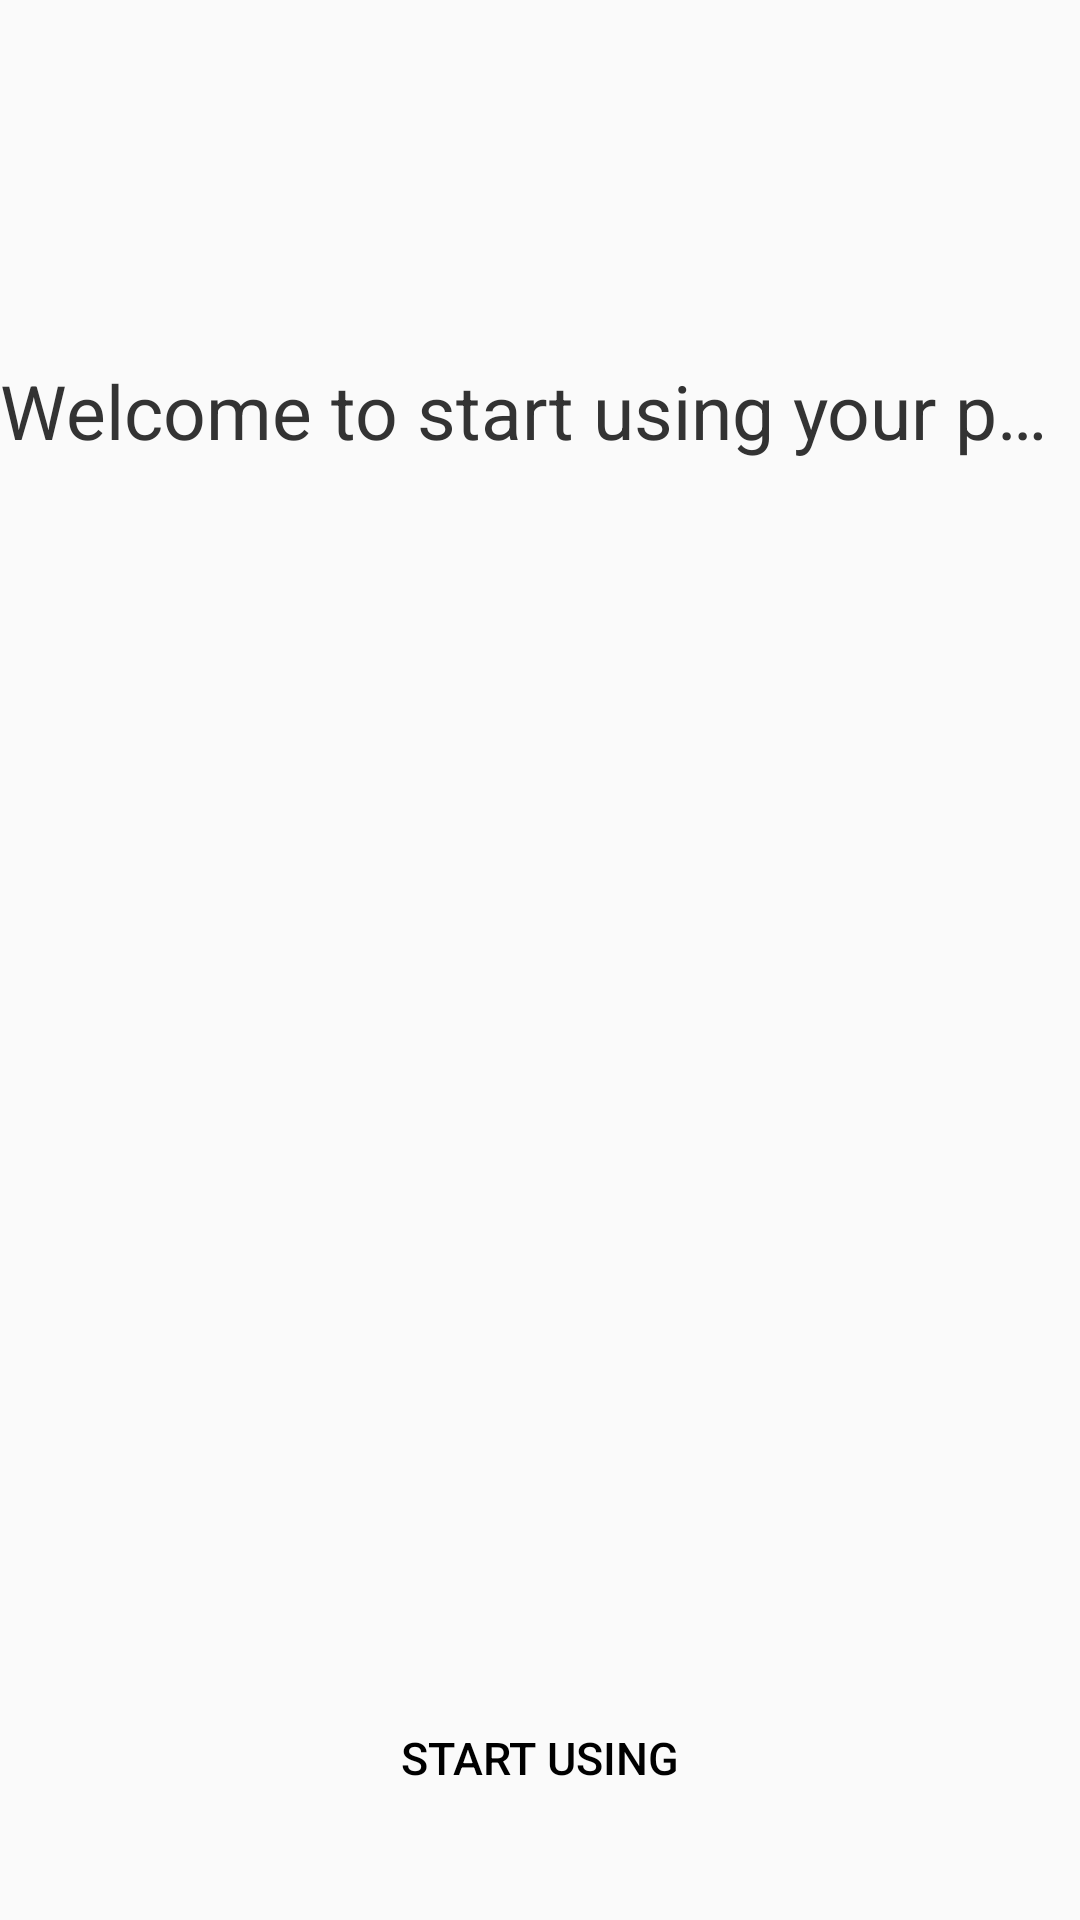

Reconstruct the res/layout file that produces this screen, plus the resources it refers to.
<!-- AndroidManifest.xml: application theme Theme.SettingsBase -->
<!-- res/layout/activity_open.xml -->
<?xml version="1.0" encoding="utf-8"?>
<RelativeLayout xmlns:android="http://schemas.android.com/apk/res/android"
    android:layout_width="match_parent"
    android:layout_height="match_parent"
    android:layout_margin="30dp"
    android:orientation="vertical">

    <TextView
        android:layout_width="wrap_content"
        android:layout_height="wrap_content"
        android:layout_centerHorizontal="true"
        android:layout_marginTop="120dp"
        android:singleLine="true"
        android:text="@string/welcome_use"
        android:textColor="#333333"
        android:textSize="25sp" />


    <Button
        android:id="@+id/btn_user"
        android:layout_width="250dp"
        android:layout_height="wrap_content"
        android:layout_alignParentBottom="true"
        android:layout_centerHorizontal="true"
        android:layout_marginBottom="30dp"
        android:layout_marginTop="20dp"
        android:background="@drawable/bg_user"
        android:text="@string/use"
        android:textColor="#000000"
        android:textSize="15sp" />


</RelativeLayout>
<!-- resources referenced by this layout -->
<resources>
  <string name="use">Start Using</string>
  <string name="welcome_use">Welcome to start using your phone</string>
  <style name="Theme.SettingsBase" parent="@android:style/Theme.Material.Settings">
          <item name="android:actionBarStyle">@style/my_actionbar_style</item>
  
      </style>
  <style name="my_actionbar_style" parent="@android:style/Theme.NoTitleBar">
          <item name="android:background">#ffffff</item>
      </style>
</resources>
